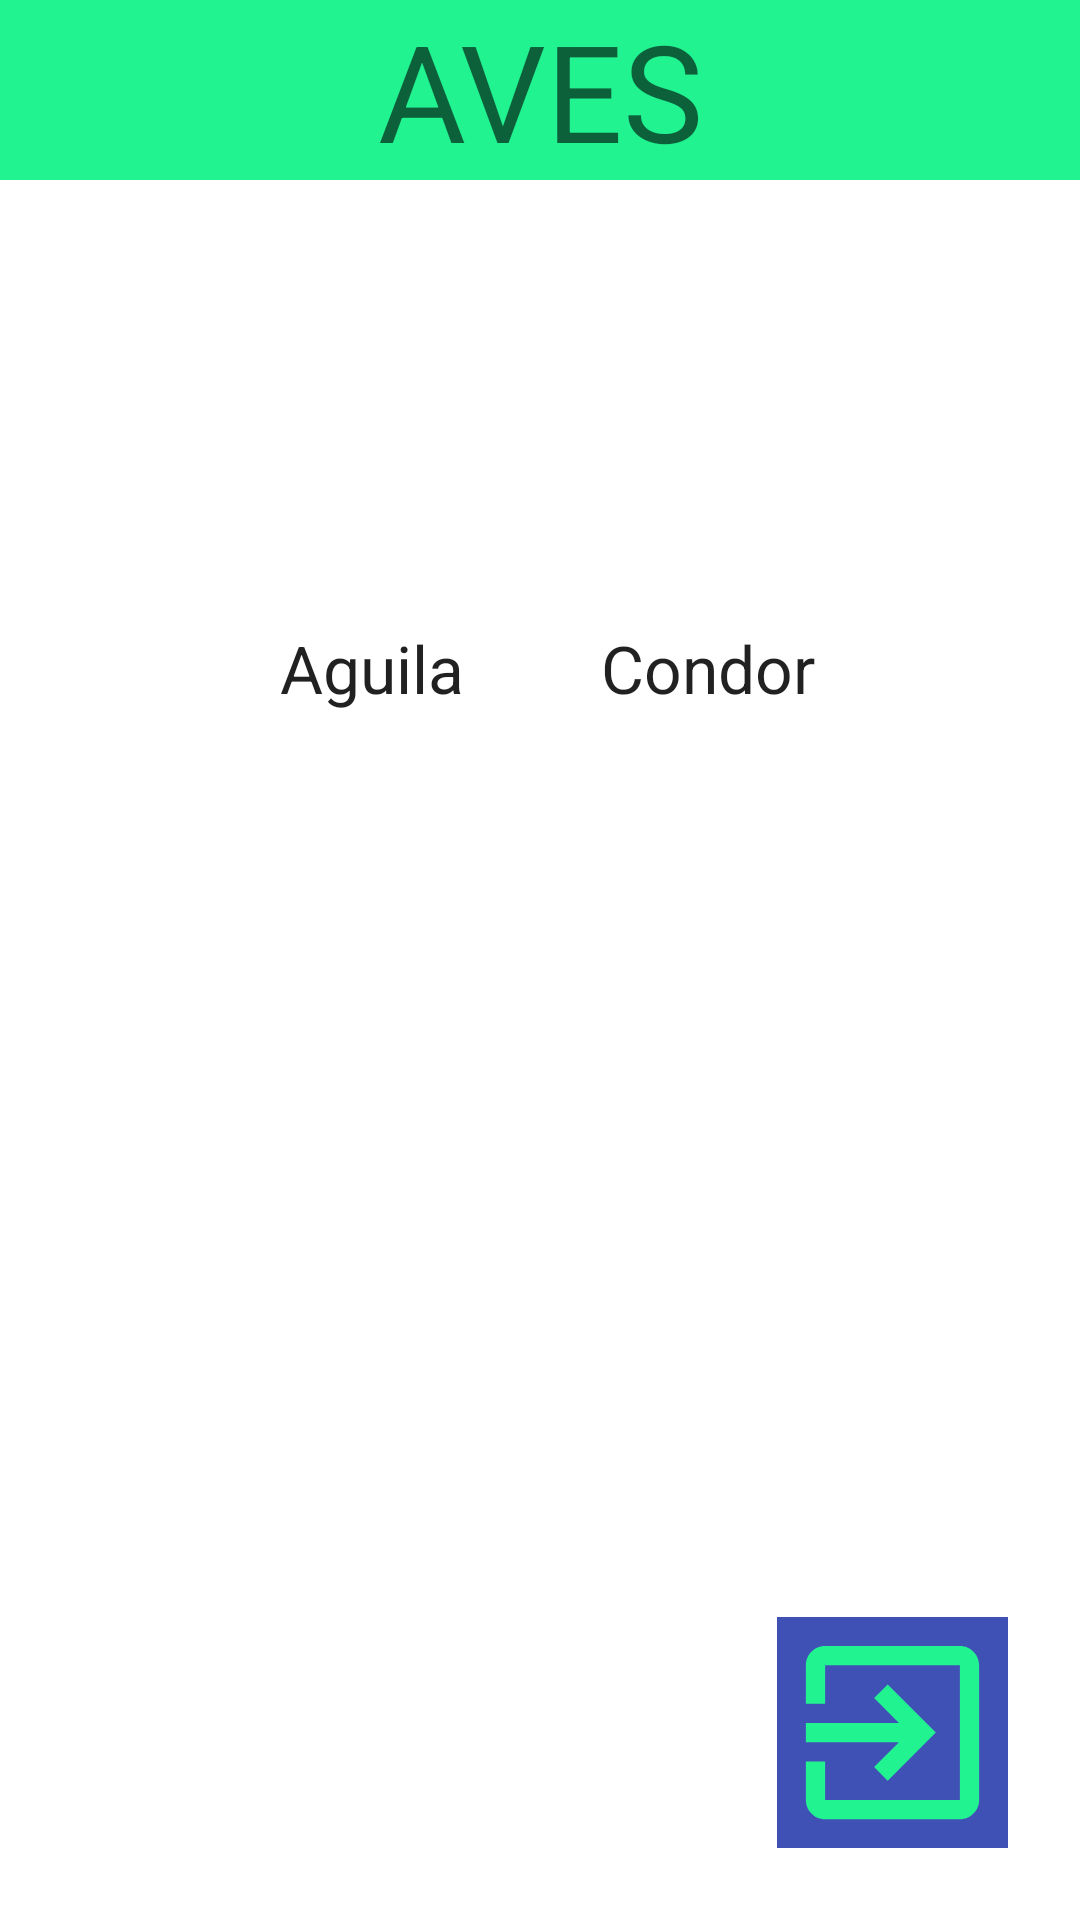

Write the Android layout XML for this screen, with the resource values it uses.
<!-- AndroidManifest.xml: application theme Theme.FragmentsV2 -->
<!-- res/layout/fragment_x_aves.xml -->
<?xml version="1.0" encoding="utf-8"?>
<androidx.constraintlayout.widget.ConstraintLayout xmlns:android="http://schemas.android.com/apk/res/android"
    xmlns:app="http://schemas.android.com/apk/res-auto"
    xmlns:tools="http://schemas.android.com/tools"
    android:layout_width="match_parent"
    android:layout_height="match_parent"
    tools:context=".xAvesFragment">

    <TextView
        android:id="@+id/textview_first"
        android:layout_width="0dp"
        android:layout_height="wrap_content"
        android:background="@color/fondoTitulo"
        android:gravity="center"
        android:text="@string/aves"
        android:textAppearance="@style/TextAppearance.AppCompat.Display2"
        app:layout_constraintEnd_toEndOf="parent"
        app:layout_constraintStart_toStartOf="parent"
        app:layout_constraintTop_toTopOf="parent" />

    <ImageButton
        android:id="@+id/button_second"
        android:layout_width="77dp"
        android:layout_height="77dp"
        android:layout_gravity="bottom|end"
        android:layout_marginEnd="24dp"
        android:layout_marginBottom="24dp"
        android:background="#3F51B5"
        android:scaleType="fitXY"
        app:layout_constraintBottom_toBottomOf="parent"
        app:layout_constraintEnd_toEndOf="parent"
        app:srcCompat="@drawable/ic_baseline_exit_to_app_24"
        tools:ignore="MissingConstraints" />

    <ImageButton
        android:id="@+id/btnAnimal1"
        android:layout_width="@dimen/fotos"
        android:layout_height="@dimen/fotos"
        android:layout_marginStart="64dp"
        android:layout_marginTop="20dp"
        android:background="#00FFFFFF"
        android:scaleType="centerCrop"
        android:src="@mipmap/ic_ave1"
        app:layout_constraintStart_toStartOf="parent"
        app:layout_constraintTop_toBottomOf="@+id/textview_first"
        tools:src="@mipmap/ic_ave1" />

    <ImageButton
        android:id="@+id/btnAnimal2"
        android:layout_width="@dimen/fotos"
        android:layout_height="@dimen/fotos"
        android:layout_marginEnd="64dp"
        android:background="#00FFFFFF"
        android:scaleType="centerCrop"
        android:src="@mipmap/ic_aves2"
        app:layout_constraintBottom_toBottomOf="@+id/btnAnimal1"
        app:layout_constraintEnd_toEndOf="parent"
        app:layout_constraintTop_toTopOf="@+id/btnAnimal1"
        tools:src="@mipmap/ic_aves2" />

    <TextView
        android:id="@+id/textView"
        android:layout_width="wrap_content"
        android:layout_height="wrap_content"
        android:layout_marginTop="8dp"
        android:text="Aguila"
        android:textAppearance="@style/TextAppearance.AppCompat.Large"
        app:layout_constraintEnd_toEndOf="@+id/btnAnimal1"
        app:layout_constraintStart_toStartOf="@+id/btnAnimal1"
        app:layout_constraintTop_toBottomOf="@+id/btnAnimal1" />

    <TextView
        android:id="@+id/textView2"
        android:layout_width="wrap_content"
        android:layout_height="wrap_content"
        android:layout_marginTop="8dp"
        android:text="Condor"
        android:textAppearance="@style/TextAppearance.AppCompat.Large"
        app:layout_constraintEnd_toEndOf="@+id/btnAnimal2"
        app:layout_constraintStart_toStartOf="@+id/btnAnimal2"
        app:layout_constraintTop_toBottomOf="@+id/btnAnimal2" />

</androidx.constraintlayout.widget.ConstraintLayout>
<!-- resources referenced by this layout -->
<resources>
  <color name="fondoTitulo">#21F391</color>
  <dimen name="fotos">120dp</dimen>
  <!-- drawable ic_baseline_exit_to_app_24 (drawable) -->
  <vector android:height="24dp" android:tint="#21F391"
      android:viewportHeight="24" android:viewportWidth="24"
      android:width="24dp" xmlns:android="http://schemas.android.com/apk/res/android">
      <path android:fillColor="@android:color/white" android:pathData="M10.09,15.59L11.5,17l5,-5 -5,-5 -1.41,1.41L12.67,11H3v2h9.67l-2.58,2.59zM19,3H5c-1.11,0 -2,0.9 -2,2v4h2V5h14v14H5v-4H3v4c0,1.1 0.89,2 2,2h14c1.1,0 2,-0.9 2,-2V5c0,-1.1 -0.9,-2 -2,-2z"/>
  </vector>
  <string name="aves">AVES</string>
  <style name="Theme.FragmentsV2" parent="Theme.MaterialComponents.DayNight.DarkActionBar">
          
          <item name="colorPrimary">@color/purple_500</item>
          <item name="colorPrimaryVariant">@color/purple_700</item>
          <item name="colorOnPrimary">@color/white</item>
          
          <item name="colorSecondary">@color/teal_200</item>
          <item name="colorSecondaryVariant">@color/teal_700</item>
          <item name="colorOnSecondary">@color/black</item>
          
          <item name="android:statusBarColor">?attr/colorPrimaryVariant</item>
          
      </style>
  <color name="purple_500">#FF6200EE</color>
  <color name="purple_700">#FF3700B3</color>
  <color name="white">#FFFFFFFF</color>
  <color name="teal_200">#FF03DAC5</color>
  <color name="teal_700">#FF018786</color>
  <color name="black">#FF000000</color>
</resources>
